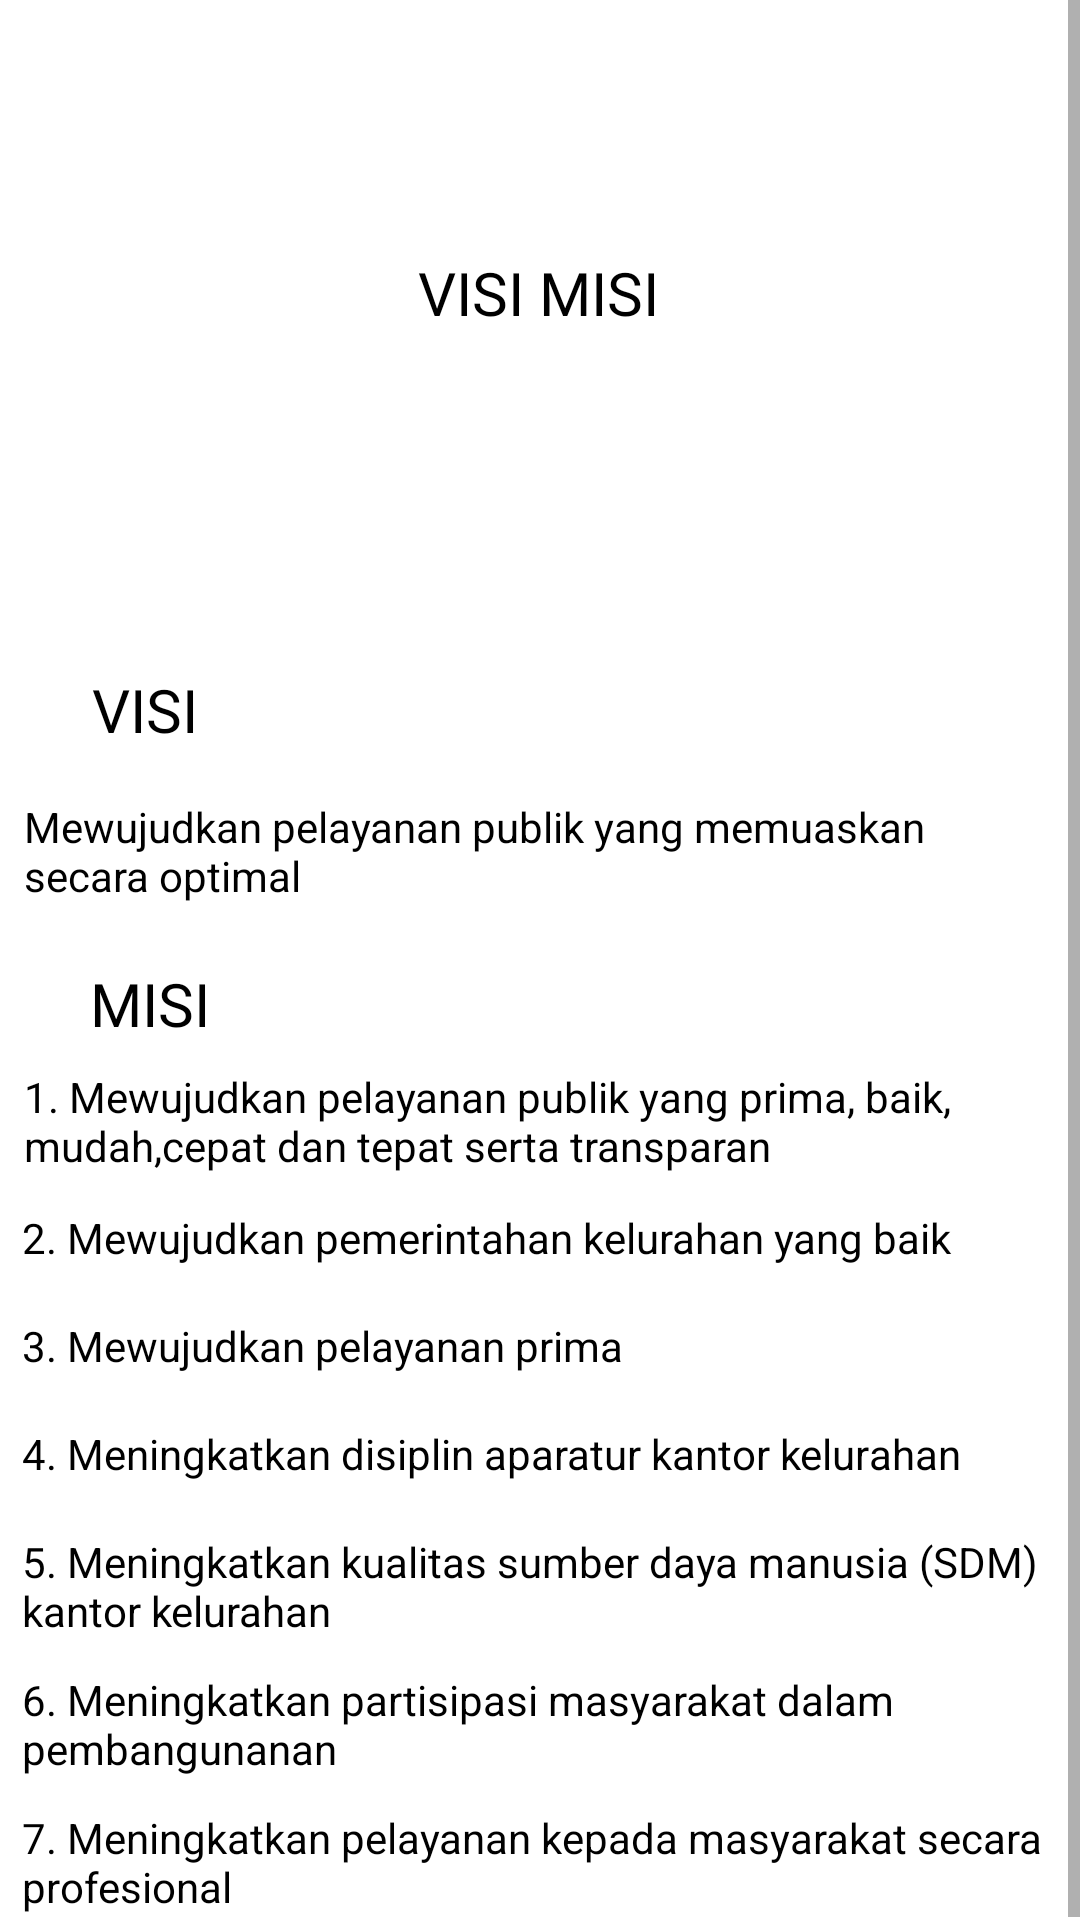

Write the Android layout XML for this screen, with the resource values it uses.
<!-- AndroidManifest.xml: application theme Theme.SIPKBurengan -->
<!-- res/layout/activity_visi_misi_kelurahan.xml -->
<?xml version="1.0" encoding="utf-8"?>
<ScrollView xmlns:android="http://schemas.android.com/apk/res/android"
    xmlns:app="http://schemas.android.com/apk/res-auto"
    xmlns:tools="http://schemas.android.com/tools"
    android:layout_width="match_parent"
    android:layout_height="match_parent"
    android:background="@drawable/bg"
    android:fillViewport="true"
    tools:layout_editor_absoluteX="1dp"
    tools:layout_editor_absoluteY="1dp">

    <androidx.constraintlayout.widget.ConstraintLayout
        android:layout_width="match_parent"
        android:layout_height="match_parent"
        tools:context=".MainActivity" >

        <TextView
            android:id="@+id/textView33"
            android:layout_width="wrap_content"
            android:layout_height="wrap_content"
            android:layout_marginTop="84dp"
            android:fontFamily="@font/abril_fatface"
            android:text="VISI MISI"
            android:textColor="#000000"
            android:textSize="20sp"
            app:layout_constraintEnd_toEndOf="parent"
            app:layout_constraintHorizontal_bias="0.498"
            app:layout_constraintStart_toStartOf="parent"
            app:layout_constraintTop_toTopOf="parent" />

        <TextView
            android:id="@+id/textView34"
            android:layout_width="wrap_content"
            android:layout_height="wrap_content"
            android:layout_marginTop="112dp"
            android:fontFamily="@font/abril_fatface"
            android:text="VISI"
            android:textColor="#000000"
            android:textSize="20sp"
            app:layout_constraintEnd_toEndOf="parent"
            app:layout_constraintHorizontal_bias="0.094"
            app:layout_constraintStart_toStartOf="parent"
            app:layout_constraintTop_toBottomOf="@+id/textView33" />

        <TextView
            android:id="@+id/textView45"
            android:layout_width="wrap_content"
            android:layout_height="wrap_content"
            android:layout_marginTop="16dp"
            android:fontFamily="@font/abril_fatface"
            android:text="MISI"
            android:textColor="#000000"
            android:textSize="20sp"
            app:layout_constraintEnd_toEndOf="parent"
            app:layout_constraintHorizontal_bias="0.094"
            app:layout_constraintStart_toStartOf="parent"
            app:layout_constraintTop_toBottomOf="@+id/textView44" />

        <TextView
            android:id="@+id/textView44"
            android:layout_width="344dp"
            android:layout_height="39dp"
            android:layout_marginTop="16dp"
            android:text="Mewujudkan pelayanan publik yang memuaskan secara optimal"
            android:textColor="#000000"
            app:layout_constraintEnd_toEndOf="parent"
            app:layout_constraintStart_toStartOf="parent"
            app:layout_constraintTop_toBottomOf="@+id/textView34" />

        <TextView
            android:id="@+id/textView46"
            android:layout_width="344dp"
            android:layout_height="39dp"
            android:layout_marginTop="8dp"
            android:text="1. Mewujudkan pelayanan publik yang prima, baik, mudah,cepat dan tepat serta transparan"
            android:textColor="#000000"
            app:layout_constraintEnd_toEndOf="parent"
            app:layout_constraintHorizontal_bias="0.492"
            app:layout_constraintStart_toStartOf="parent"
            app:layout_constraintTop_toBottomOf="@+id/textView45" />

        <TextView
            android:id="@+id/textView47"
            android:layout_width="346dp"
            android:layout_height="28dp"
            android:layout_marginTop="8dp"
            android:text="2. Mewujudkan pemerintahan kelurahan yang baik"
            android:textColor="#000000"
            app:layout_constraintEnd_toEndOf="parent"
            app:layout_constraintHorizontal_bias="0.522"
            app:layout_constraintStart_toStartOf="parent"
            app:layout_constraintTop_toBottomOf="@+id/textView46" />

        <TextView
            android:id="@+id/textView48"
            android:layout_width="346dp"
            android:layout_height="28dp"
            android:layout_marginTop="8dp"
            android:text="3. Mewujudkan pelayanan prima"
            android:textColor="#000000"
            app:layout_constraintEnd_toEndOf="parent"
            app:layout_constraintHorizontal_bias="0.522"
            app:layout_constraintStart_toStartOf="parent"
            app:layout_constraintTop_toBottomOf="@+id/textView47" />

        <TextView
            android:id="@+id/textView49"
            android:layout_width="346dp"
            android:layout_height="28dp"
            android:layout_marginTop="8dp"
            android:text="4. Meningkatkan disiplin aparatur kantor kelurahan"
            android:textColor="#000000"
            app:layout_constraintEnd_toEndOf="parent"
            app:layout_constraintHorizontal_bias="0.522"
            app:layout_constraintStart_toStartOf="parent"
            app:layout_constraintTop_toBottomOf="@+id/textView48" />

        <TextView
            android:id="@+id/textView50"
            android:layout_width="346dp"
            android:layout_height="38dp"
            android:layout_marginTop="8dp"
            android:text="5. Meningkatkan kualitas sumber daya manusia (SDM) kantor kelurahan"
            android:textColor="#000000"
            app:layout_constraintEnd_toEndOf="parent"
            app:layout_constraintHorizontal_bias="0.522"
            app:layout_constraintStart_toStartOf="parent"
            app:layout_constraintTop_toBottomOf="@+id/textView49" />

        <TextView
            android:id="@+id/textView51"
            android:layout_width="346dp"
            android:layout_height="38dp"
            android:layout_marginTop="8dp"
            android:text="6. Meningkatkan partisipasi masyarakat dalam pembangunanan"
            android:textColor="#000000"
            app:layout_constraintEnd_toEndOf="parent"
            app:layout_constraintHorizontal_bias="0.522"
            app:layout_constraintStart_toStartOf="parent"
            app:layout_constraintTop_toBottomOf="@+id/textView50" />

        <TextView
            android:id="@+id/textView52"
            android:layout_width="346dp"
            android:layout_height="38dp"
            android:layout_marginTop="8dp"
            android:text="7. Meningkatkan pelayanan kepada masyarakat secara profesional"
            android:textColor="#000000"
            app:layout_constraintEnd_toEndOf="parent"
            app:layout_constraintHorizontal_bias="0.522"
            app:layout_constraintStart_toStartOf="parent"
            app:layout_constraintTop_toBottomOf="@+id/textView51" />
    </androidx.constraintlayout.widget.ConstraintLayout>

</ScrollView>
<!-- resources referenced by this layout -->
<resources>
  <style name="Theme.SIPKBurengan" parent="Base.Theme.SIPKBurengan" />
  <style name="Base.Theme.SIPKBurengan" parent="Theme.MaterialComponents.DayNight.DarkActionBar">
          
          
      </style>
</resources>
